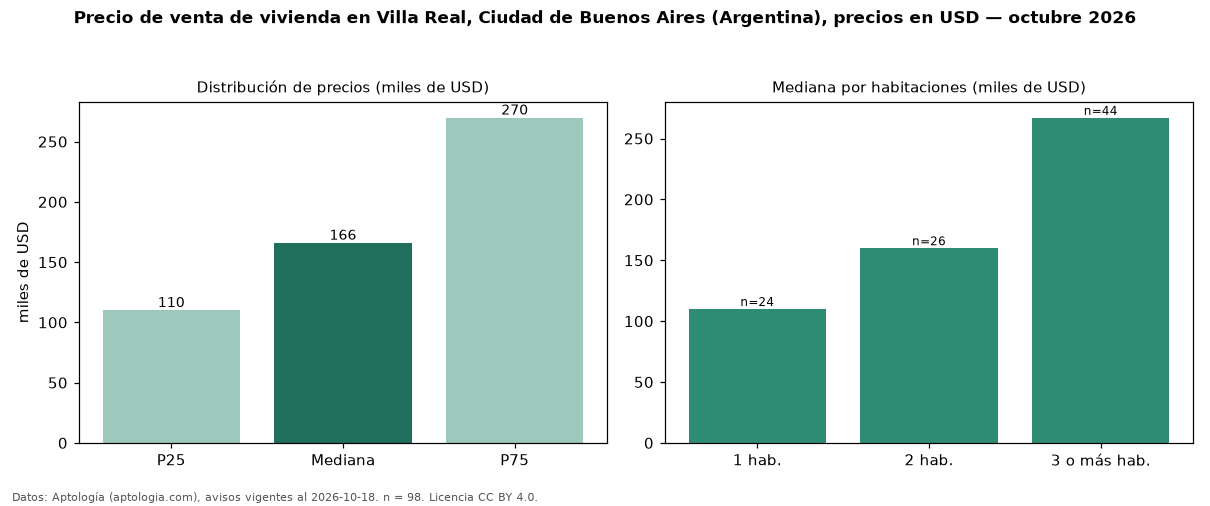

The file beside this chart, header and first rows:
seccion, metrica, valor, moneda, n
precio, p25, 110000, USD, 98
precio, mediana, 165900, USD, 98
precio, p75, 269750, USD, 98
precio, minimo, 57900, USD, 98
precio, maximo, 800000, USD, 98
m2, mediana_precio_m2, 2004, USD, 98
m2, area_mediana_m2, 74.0, m2, 98
banos, mediana_banos, 1.0, , 
habitaciones, 1, 110000, USD, 24
habitaciones, 2, 159900, USD, 26
habitaciones, 3+, 267000, USD, 44
fuente, fecha_datos, 2026-10-18, , 
fuente, atribucion, https://www.aptologia.com/ar, , 
fuente, licencia, CC BY 4.0, , 
